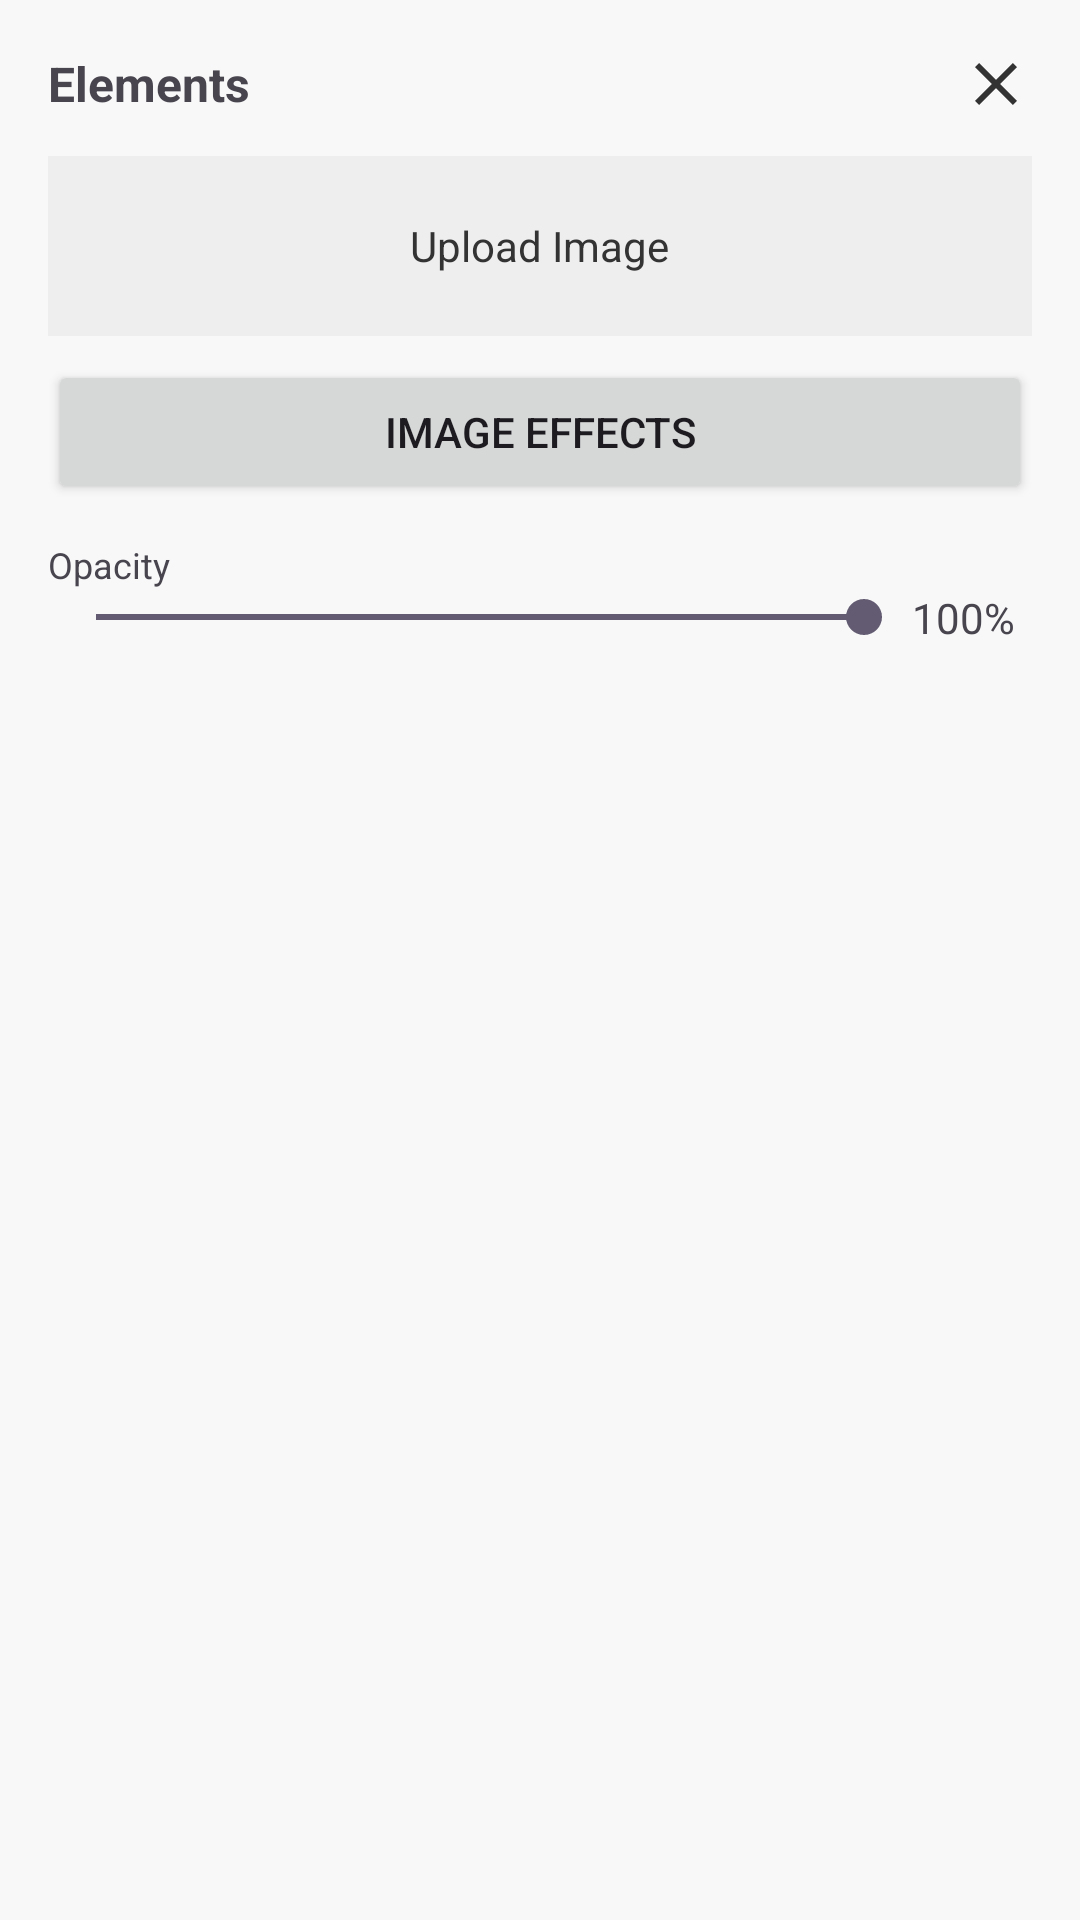

Produce the Android XML layout that renders to this screen, including the resource entries it uses.
<!-- AndroidManifest.xml: application theme Theme.Lacetastic -->
<!-- res/layout/elements_panel_layout.xml -->
<?xml version="1.0" encoding="utf-8"?>
<LinearLayout xmlns:android="http://schemas.android.com/apk/res/android"
    android:layout_width="match_parent"
    android:layout_height="match_parent"
    android:orientation="vertical"
    android:background="#F8F8F8"
    android:padding="16dp">

    <LinearLayout
        android:layout_width="match_parent"
        android:layout_height="wrap_content"
        android:orientation="horizontal"
        android:gravity="center_vertical">
        <TextView
            android:layout_width="0dp"
            android:layout_height="wrap_content"
            android:layout_weight="1"
            android:text="Elements"
            android:textSize="16sp"
            android:textStyle="bold" />
        <ImageView
            android:id="@+id/closeElementsPanelButton"
            android:layout_width="24dp"
            android:layout_height="24dp"
            android:src="@drawable/ic_close" />
    </LinearLayout>

    <LinearLayout
        android:id="@+id/uploadImageBox"
        android:layout_width="match_parent"
        android:layout_height="60dp"
        android:background="#EEEEEE"
        android:gravity="center"
        android:layout_marginTop="12dp"
        android:clickable="true"
        android:focusable="true">
        <TextView
            android:layout_width="wrap_content"
            android:layout_height="wrap_content"
            android:text="Upload Image"
            android:textColor="#333333" />
    </LinearLayout>

    <Button
        android:id="@+id/openEffectsButton"
        android:layout_width="match_parent"
        android:layout_height="wrap_content"
        android:text="Image Effects"
        android:layout_marginTop="8dp" />

    <TextView
        android:layout_width="wrap_content"
        android:layout_height="wrap_content"
        android:text="Opacity"
        android:layout_marginTop="12dp"
        android:textSize="12sp" />

    <LinearLayout
        android:layout_width="match_parent"
        android:layout_height="wrap_content"
        android:orientation="horizontal"
        android:gravity="center_vertical">
        <SeekBar
            android:id="@+id/imageOpacitySeekBar"
            android:layout_width="0dp"
            android:layout_height="wrap_content"
            android:layout_weight="1"
            android:max="100"
            android:progress="100" />
        <TextView
            android:id="@+id/imageOpacityValue"
            android:layout_width="wrap_content"
            android:layout_height="wrap_content"
            android:text="100%"
            android:minWidth="40dp" />
    </LinearLayout>

</LinearLayout>
<!-- resources referenced by this layout -->
<resources>
  <!-- drawable ic_close (drawable) -->
  <vector xmlns:android="http://schemas.android.com/apk/res/android"
      android:width="24dp"
      android:height="24dp"
      android:viewportWidth="24"
      android:viewportHeight="24"
      android:tint="#333333">
      <path
          android:fillColor="@android:color/white"
          android:pathData="M19,6.41L17.59,5,12,10.59,6.41,5,5,6.41,10.59,12,5,17.59,6.41,19,12,13.41,17.59,19,19,17.59,13.41,12z"/>
  </vector>
  <style name="Theme.Lacetastic" parent="Base.Theme.Lacetastic" />
  <style name="Base.Theme.Lacetastic" parent="Theme.Material3.DayNight.NoActionBar">
          
          
      </style>
</resources>
